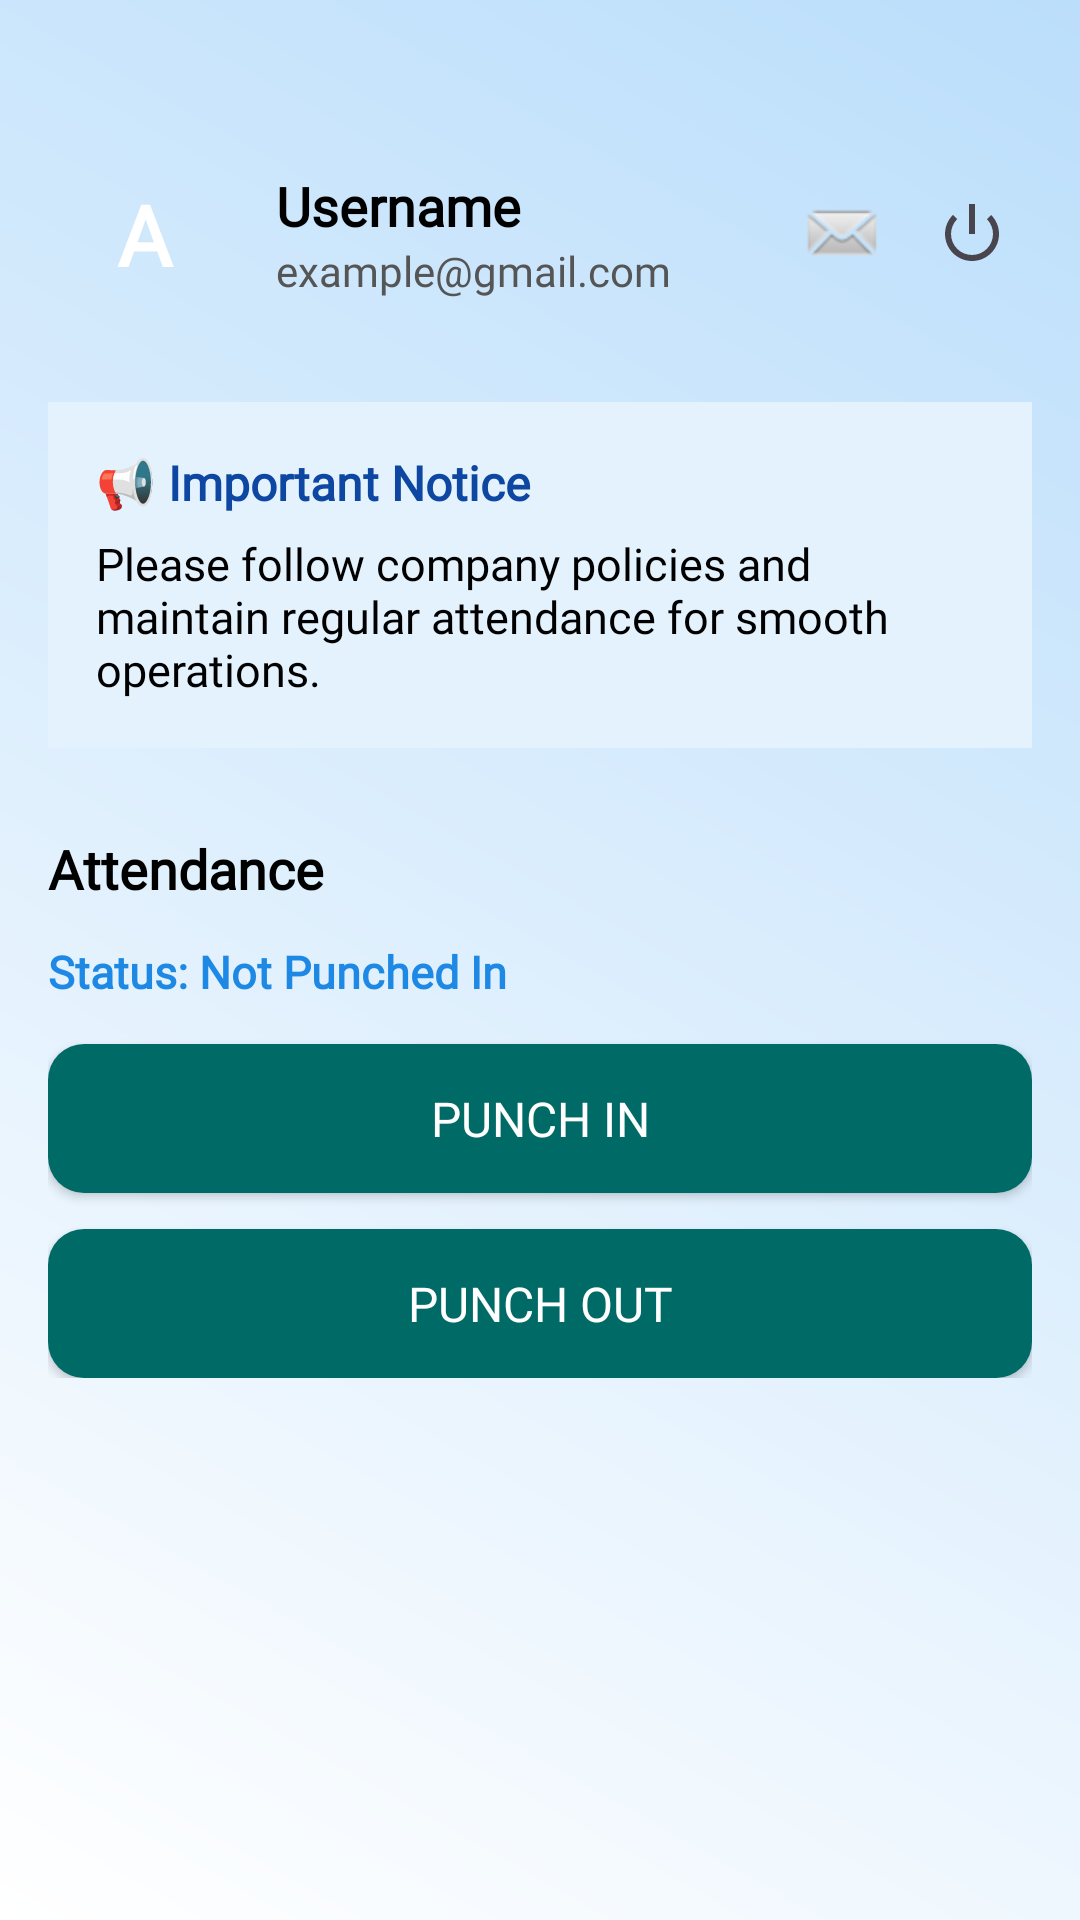

The Android layout XML behind this screen, and the referenced resources:
<!-- AndroidManifest.xml: application theme Theme.Stafflink -->
<!-- res/layout/fragment_dashboard.xml -->
<?xml version="1.0" encoding="utf-8"?>
<ScrollView xmlns:android="http://schemas.android.com/apk/res/android"
    xmlns:app="http://schemas.android.com/apk/res-auto"
    android:layout_width="match_parent"
    android:layout_height="match_parent"
    android:background="@drawable/admin_page_gradient"
    android:padding="16dp">

    <LinearLayout
        android:orientation="vertical"
        android:layout_width="match_parent"
        android:layout_height="wrap_content"
        android:layout_marginTop="30dp">

        
        <LinearLayout
            android:orientation="horizontal"
            android:gravity="center_vertical"
            android:layout_width="match_parent"
            android:layout_height="wrap_content">

            
            <TextView
                android:id="@+id/txtCircle"
                android:layout_width="64dp"
                android:layout_height="64dp"
                android:background="@drawable/circle_bg"
                android:gravity="center"
                android:text="A"
                android:fontFamily="@font/poppins"
                android:textColor="#FFFFFF"
                android:textSize="28sp"
                android:textStyle="bold"/>

            <LinearLayout
                android:orientation="vertical"
                android:layout_marginStart="12dp"
                android:layout_width="0dp"
                android:layout_weight="1"
                android:layout_height="wrap_content">

                <TextView
                    android:layout_height="match_parent"
                    android:layout_width="match_parent"
                    android:id="@+id/txtUsername"
                    android:text="Username"
                    android:textSize="18sp"
                    android:fontFamily="@font/poppins"
                    android:textStyle="bold"
                    android:textColor="#000"/>

                <TextView
                    android:layout_width="match_parent"
                    android:layout_height="match_parent"
                    android:id="@+id/txtEmail"
                    android:fontFamily="@font/poppins"
                    android:text="example@gmail.com"
                    android:textSize="14sp"
                    android:textColor="#555"/>
            </LinearLayout>

            <ImageButton
                android:layout_height="wrap_content"
                android:layout_width="wrap_content"
                android:id="@+id/inboxIcon"
                android:src="@android:drawable/sym_action_email"
                android:background="@android:color/transparent"
                android:padding="8dp"/>

            <ImageButton
                android:layout_height="wrap_content"
                android:layout_width="wrap_content"
                android:id="@+id/btnLogout"
                android:src="@android:drawable/ic_lock_power_off"
                android:background="@android:color/transparent"
                android:padding="8dp"/>


        </LinearLayout>

        
        <LinearLayout
            android:layout_marginTop="24dp"
            android:background="#E3F2FD"
            android:padding="16dp"
            android:orientation="vertical"
            android:layout_width="match_parent"
            android:layout_height="wrap_content">

            <TextView
                android:layout_width="match_parent"
                android:layout_height="match_parent"
                android:text="📢 Important Notice"
                android:textStyle="bold"
                android:fontFamily="@font/poppins"
                android:textSize="16sp"
                android:textColor="#0D47A1"/>

            <TextView
                android:layout_height="match_parent"
                android:layout_width="match_parent"
                android:id="@+id/txtNotice"
                android:text="Please follow company policies and maintain regular attendance for smooth operations."
                android:layout_marginTop="6dp"
                android:textSize="15sp"
                android:fontFamily="@font/poppins"
                android:textColor="#000"/>
        </LinearLayout>

        
        <TextView
            android:layout_width="match_parent"
            android:layout_height="match_parent"
            android:text="Attendance"
            android:textSize="18sp"
            android:textStyle="bold"
            android:fontFamily="@font/poppins"
            android:layout_marginTop="28dp"
            android:textColor="#000"/>

        <TextView
            android:id="@+id/txtStatus"
            android:layout_width="match_parent"
            android:layout_height="wrap_content"
            android:text="Status: Not Punched In"
            android:textSize="15sp"
            android:textStyle="bold"
            android:fontFamily="@font/poppins"
            android:textColor="#1E88E5"
            android:layout_marginTop="12dp"/>


        <Button
            android:layout_width="match_parent"
            android:layout_height="match_parent"
            android:id="@+id/btnPunchIn"
            android:text="Punch In"
            android:layout_marginTop="14dp"
            android:background="@drawable/button_design"
            app:backgroundTint="@color/darkgreen"
            android:textColor="#FFFFFF"
            android:textSize="16sp"
            android:fontFamily="@font/poppins"
            android:padding="14dp"/>

        <Button
            android:layout_height="match_parent"
            android:layout_width="match_parent"
            android:id="@+id/btnPunchOut"
            android:text="Punch Out"
            app:backgroundTint="@color/darkgreen"
            android:layout_marginTop="12dp"
            android:background="@drawable/button_design"
            android:fontFamily="@font/poppins"
            android:textColor="#FFFFFF"
            android:textSize="16sp"
            android:padding="14dp"/>

    </LinearLayout>
</ScrollView>
<!-- resources referenced by this layout -->
<resources>
  <color name="darkgreen">#006A66</color>
  <!-- drawable admin_page_gradient (drawable) -->
  <shape xmlns:android="http://schemas.android.com/apk/res/android" android:shape="rectangle">
      <gradient
          android:startColor="#FFFFFF"
          android:endColor="#BBDEFB"
          android:angle="45"/>
  </shape>
  <!-- drawable button_design (drawable) -->
  <shape xmlns:android="http://schemas.android.com/apk/res/android" android:shape="rectangle">
      <solid android:color="#006A66" />
      <corners android:radius="12dp" />
  </shape>
  <style name="Theme.Stafflink" parent="Base.Theme.Stafflink" />
  <style name="Base.Theme.Stafflink" parent="Theme.Material3.DayNight.NoActionBar">
          
          
      </style>
</resources>
